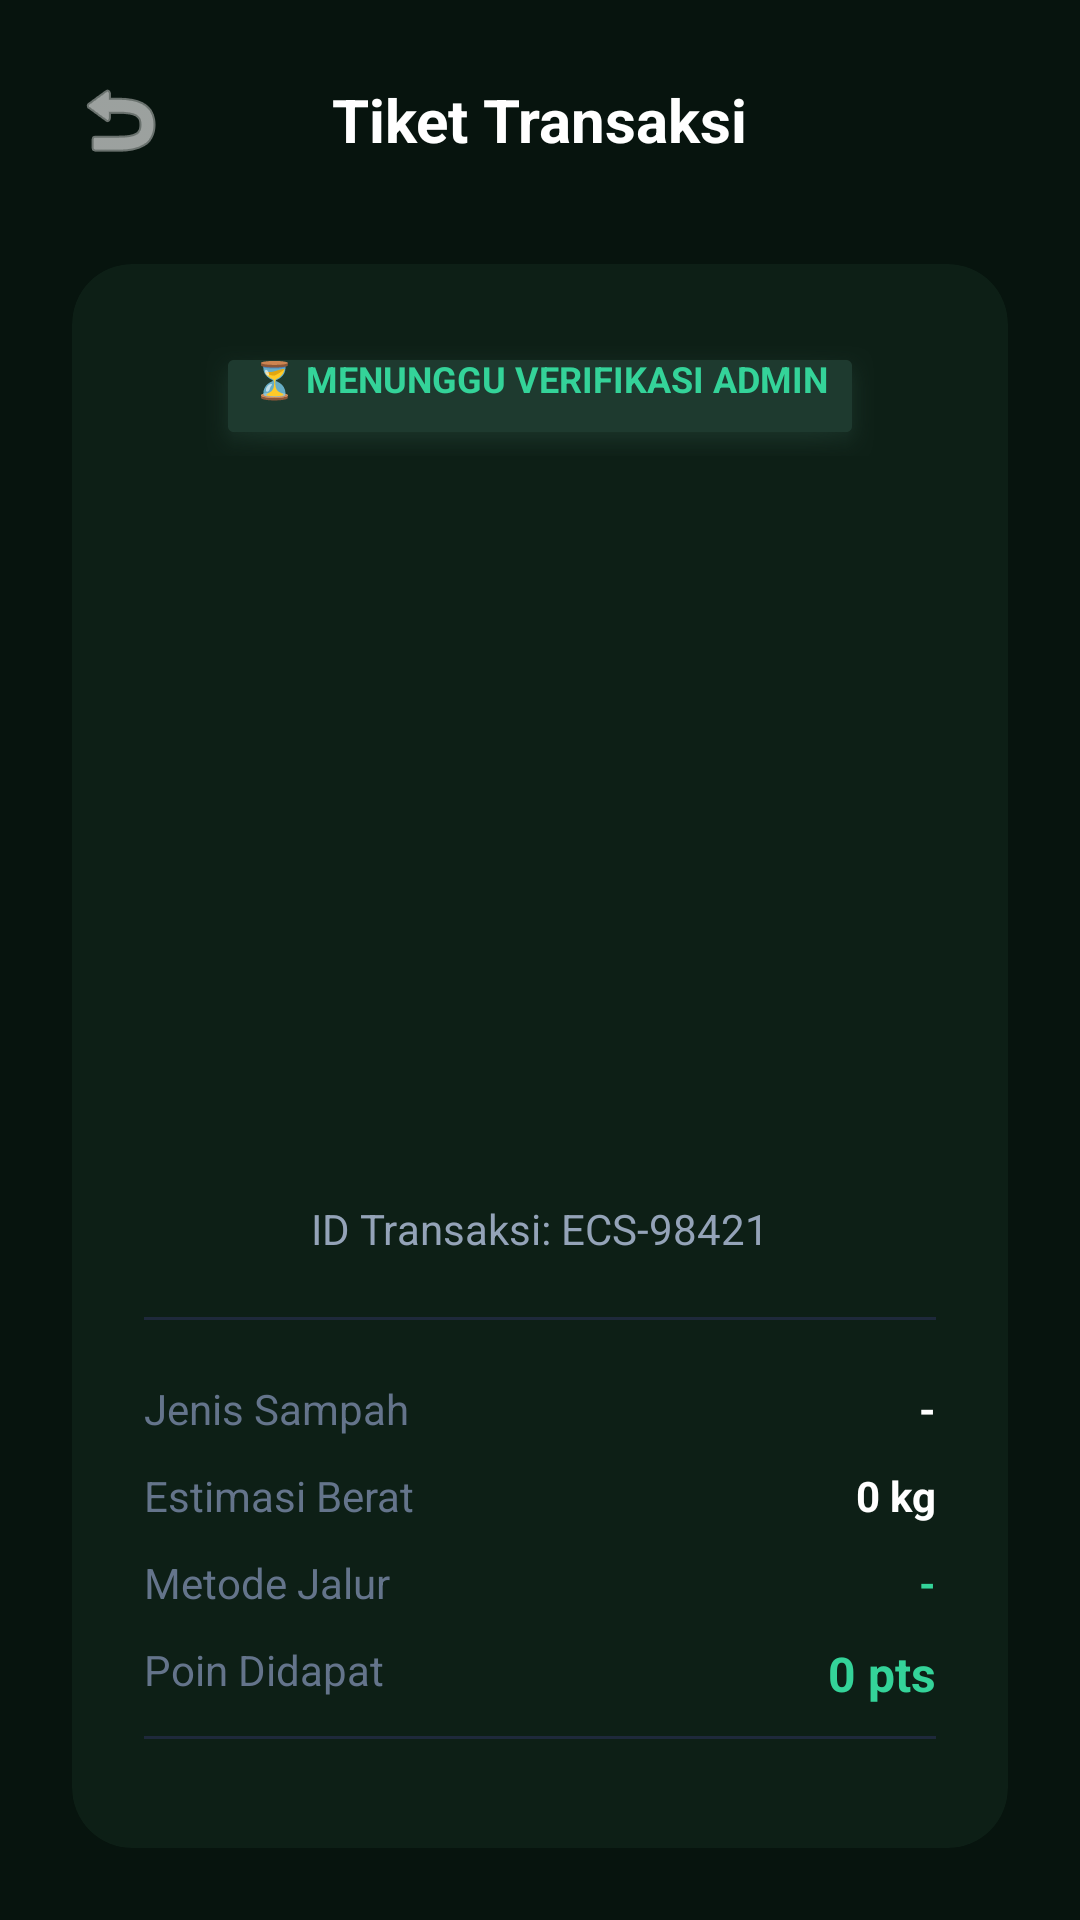

The Android layout XML behind this screen, and the referenced resources:
<!-- AndroidManifest.xml: application theme Theme.EcoSort -->
<!-- res/layout/activity_tiket_qr.xml -->
<?xml version="1.0" encoding="utf-8"?>
<LinearLayout xmlns:android="http://schemas.android.com/apk/res/android"
    xmlns:app="http://schemas.android.com/apk/res-auto"
    android:layout_width="match_parent"
    android:layout_height="match_parent"
    android:background="#07140E"
    android:orientation="vertical"
    android:padding="24dp">

    <RelativeLayout
        android:layout_width="match_parent"
        android:layout_height="wrap_content"
        android:layout_marginBottom="32dp">

        <ImageView
            android:id="@+id/btnBackTiket"
            android:layout_width="32dp"
            android:layout_height="32dp"
            android:layout_alignParentStart="true"
            android:layout_centerVertical="true"
            android:src="@android:drawable/ic_menu_revert"
            app:tint="#FFFFFF" />

        <TextView
            android:layout_width="wrap_content"
            android:layout_height="wrap_content"
            android:layout_centerInParent="true"
            android:text="Tiket Transaksi"
            android:textColor="#FFFFFF"
            android:textSize="20sp"
            android:textStyle="bold" />
    </RelativeLayout>

    <androidx.cardview.widget.CardView
        android:layout_width="match_parent"
        android:layout_height="wrap_content"
        app:cardBackgroundColor="#0D1F16"
        app:cardCornerRadius="20dp"
        app:cardElevation="0dp">

        <LinearLayout
            android:layout_width="match_parent"
            android:layout_height="wrap_content"
            android:orientation="vertical"
            android:padding="24dp"
            android:gravity="center">

            <TextView
                android:layout_width="wrap_content"
                android:layout_height="wrap_content"
                android:background="@android:drawable/dialog_holo_dark_frame"
                android:backgroundTint="#1E3A2F"
                android:paddingHorizontal="16dp"
                android:paddingVertical="6dp"
                android:text="⏳ MENUNGGU VERIFIKASI ADMIN"
                android:textColor="#34D399"
                android:textSize="12sp"
                android:textStyle="bold" />

            <ImageView
                android:id="@+id/imgQrCode"
                android:layout_width="200dp"
                android:layout_height="200dp"
                android:layout_marginTop="24dp"
                android:layout_marginBottom="24dp" />

            <TextView
                android:layout_width="wrap_content"
                android:layout_height="wrap_content"
                android:text="ID Transaksi: ECS-98421"
                android:textColor="#94A3B8"
                android:textSize="14sp" />

            <View
                android:layout_width="match_parent"
                android:layout_height="1dp"
                android:layout_marginVertical="20dp"
                android:background="#1E293B" />

            <RelativeLayout
                android:layout_width="match_parent"
                android:layout_height="wrap_content"
                android:layout_marginBottom="10dp">
                <TextView
                    android:layout_width="wrap_content"
                    android:layout_height="wrap_content"
                    android:text="Jenis Sampah"
                    android:textColor="#64748B" />
                <TextView
                    android:id="@+id/txtTiketNama"
                    android:layout_width="wrap_content"
                    android:layout_height="wrap_content"
                    android:layout_alignParentEnd="true"
                    android:text="-"
                    android:textColor="#FFFFFF"
                    android:textStyle="bold" />
            </RelativeLayout>

            <RelativeLayout
                android:layout_width="match_parent"
                android:layout_height="wrap_content"
                android:layout_marginBottom="10dp">
                <TextView
                    android:layout_width="wrap_content"
                    android:layout_height="wrap_content"
                    android:text="Estimasi Berat"
                    android:textColor="#64748B" />
                <TextView
                    android:id="@+id/txtTiketBerat"
                    android:layout_width="wrap_content"
                    android:layout_height="wrap_content"
                    android:layout_alignParentEnd="true"
                    android:text="0 kg"
                    android:textColor="#FFFFFF"
                    android:textStyle="bold" />
            </RelativeLayout>

            <RelativeLayout
                android:layout_width="match_parent"
                android:layout_height="wrap_content"
                android:layout_marginBottom="10dp">
                <TextView
                    android:layout_width="wrap_content"
                    android:layout_height="wrap_content"
                    android:text="Metode Jalur"
                    android:textColor="#64748B" />
                <TextView
                    android:id="@+id/txtTiketMetode"
                    android:layout_width="wrap_content"
                    android:layout_height="wrap_content"
                    android:layout_alignParentEnd="true"
                    android:text="-"
                    android:textColor="#34D399"
                    android:textStyle="bold" />
            </RelativeLayout>

            <RelativeLayout
                android:layout_width="match_parent"
                android:layout_height="wrap_content"
                android:layout_marginBottom="10dp">
                <TextView
                    android:layout_width="wrap_content"
                    android:layout_height="wrap_content"
                    android:text="Poin Didapat"
                    android:textColor="#64748B" />
                <TextView
                    android:id="@+id/txtTiketPoin"
                    android:layout_width="wrap_content"
                    android:layout_height="wrap_content"
                    android:layout_alignParentEnd="true"
                    android:text="0 pts"
                    android:textColor="#34D399"
                    android:textSize="16sp"
                    android:textStyle="bold" />
            </RelativeLayout>

            <View
                android:layout_width="match_parent"
                android:layout_height="1dp"
                android:layout_marginBottom="10dp"
                android:background="#1E293B" />

            <RelativeLayout
                android:layout_width="match_parent"
                android:layout_height="wrap_content">
                <TextView
                    android:layout_width="wrap_content"
                    android:layout_height="wrap_content"
                    android:text="Total Poin Kamu"
                    android:textColor="#A7F3D0"
                    android:textStyle="bold" />
                <TextView
                    android:id="@+id/txtTotalPoinUser"
                    android:layout_width="wrap_content"
                    android:layout_height="wrap_content"
                    android:layout_alignParentEnd="true"
                    android:text="0 pts"
                    android:textColor="#FFFFFF"
                    android:textSize="18sp"
                    android:textStyle="bold" />
            </RelativeLayout>

        </LinearLayout>
    </androidx.cardview.widget.CardView>

    <View
        android:layout_width="match_parent"
        android:layout_height="0dp"
        android:layout_weight="1" />

    <Button
        android:id="@+id/btnBatalkanTiket"
        android:layout_width="match_parent"
        android:layout_height="54dp"
        android:layout_marginBottom="12dp"
        android:backgroundTint="#2D1A1A"
        android:text="Batalkan Transaksi"
        android:textColor="#EF4444"
        android:textSize="16sp"
        android:textStyle="bold"
        android:visibility="gone"
        app:cornerRadius="14dp" />

    <Button
        android:id="@+id/btnSelesaiTiket"
        android:layout_width="match_parent"
        android:layout_height="54dp"
        android:backgroundTint="#1E3A2F"
        android:text="Kembali ke Marketplace"
        android:textColor="#34D399"
        android:textSize="16sp"
        android:textStyle="bold"
        app:cornerRadius="14dp" />

</LinearLayout>
<!-- resources referenced by this layout -->
<resources>
  <style name="Theme.EcoSort" parent="Base.Theme.EcoSort" />
  <style name="Base.Theme.EcoSort" parent="Theme.MaterialComponents.DayNight.NoActionBar">
          <item name="colorPrimary">#34D399</item>
          <item name="android:windowBackground">#07140E</item>
          <item name="colorSecondaryContainer">#113C24</item>
          <item name="colorOnSecondaryContainer">#34D399</item>
      </style>
</resources>
